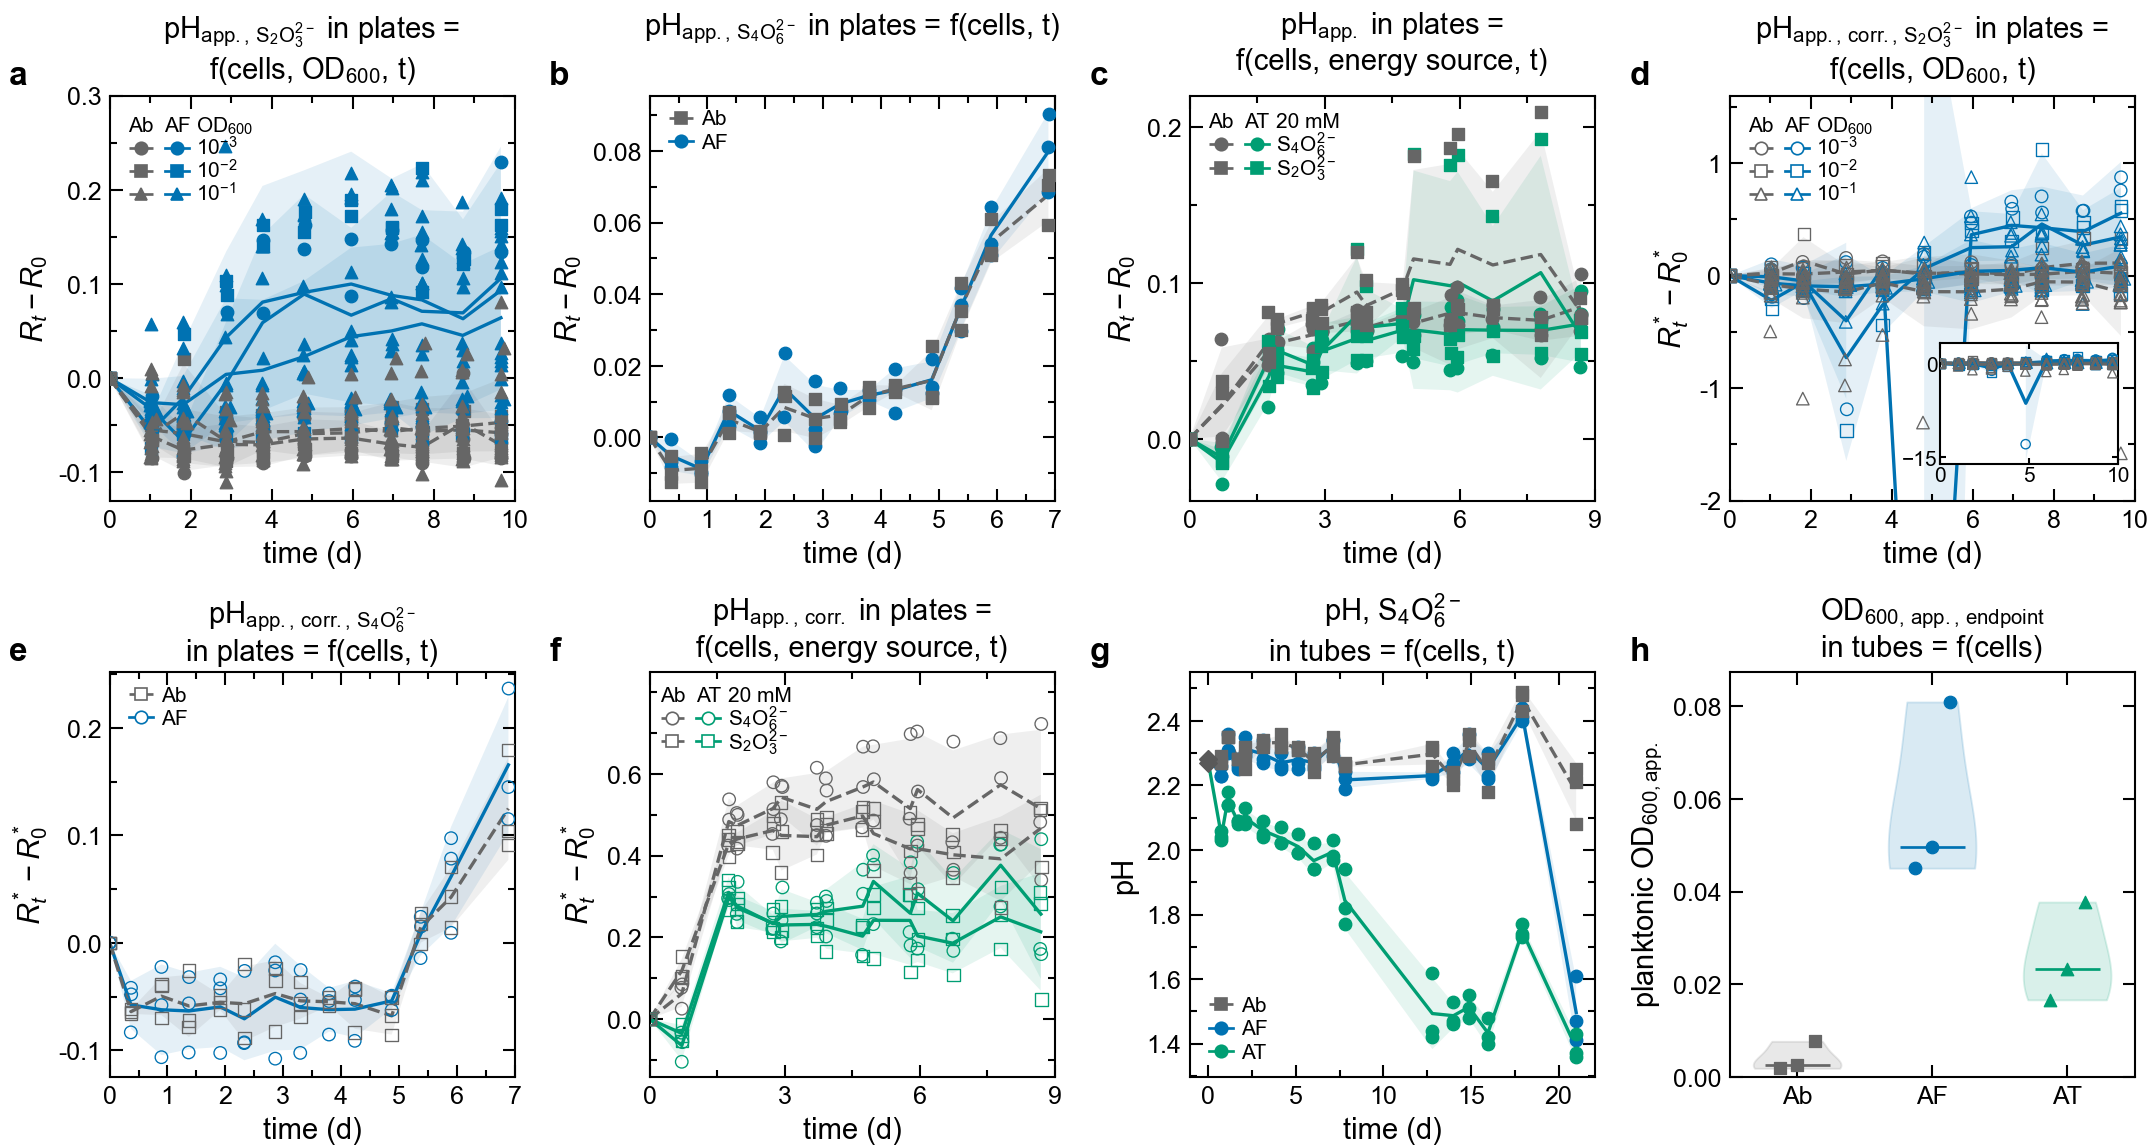

The table this chart was drawn from, first rows:
figure, panel, view, series, mark, group, index, observation, x_axis, y_axis, x, y, lower_y, upper_y, x_category, y_category, value, in_view
8, a, main, AF | OD 0.001 | AF_2026-05-29 | raw_R545…, interval band, 1, 1, , time (d), $R_t-R_0$, 0.0, , 0.0, 0.0, , , , True
8, a, main, AF | OD 0.001 | AF_2026-05-29 | raw_R545…, interval band, 1, 2, , time (d), $R_t-R_0$, 1.034, , -0.04771, -0.01796, , , , True
8, a, main, AF | OD 0.001 | AF_2026-05-29 | raw_R545…, interval band, 1, 3, , time (d), $R_t-R_0$, 1.815, , -0.08047, -0.05323, , , , True
8, a, main, AF | OD 0.001 | AF_2026-05-29 | raw_R545…, interval band, 1, 4, , time (d), $R_t-R_0$, 2.879, , -0.07023, 0.06038, , , , True
8, a, main, AF | OD 0.001 | AF_2026-05-29 | raw_R545…, interval band, 1, 5, , time (d), $R_t-R_0$, 3.777, , -0.03446, 0.1523, , , , True
8, a, main, AF | OD 0.001 | AF_2026-05-29 | raw_R545…, interval band, 1, 6, , time (d), $R_t-R_0$, 4.803, , -0.01648, 0.1951, , , , True
8, a, main, AF | OD 0.001 | AF_2026-05-29 | raw_R545…, interval band, 1, 7, , time (d), $R_t-R_0$, 5.966, , -0.02588, 0.1597, , , , True
8, a, main, AF | OD 0.001 | AF_2026-05-29 | raw_R545…, interval band, 1, 8, , time (d), $R_t-R_0$, 6.964, , -0.02908, 0.198, , , , True
8, a, main, AF | OD 0.001 | AF_2026-05-29 | raw_R545…, interval band, 1, 9, , time (d), $R_t-R_0$, 7.71, , -0.03634, 0.1784, , , , True
8, a, main, AF | OD 0.001 | AF_2026-05-29 | raw_R545…, interval band, 1, 10, , time (d), $R_t-R_0$, 8.725, , -0.03812, 0.1768, , , , True
8, a, main, AF | OD 0.001 | AF_2026-05-29 | raw_R545…, interval band, 1, 11, , time (d), $R_t-R_0$, 9.661, , -0.03367, 0.2458, , , , True
8, a, main, AF | OD 0.001 | AF_2026-05-29 | raw_R545…, line, 2, 1, , time (d), $R_t-R_0$, 0.0, 0.0, , , , , , True
8, a, main, AF | OD 0.001 | AF_2026-05-29 | raw_R545…, line, 2, 2, , time (d), $R_t-R_0$, 1.034, -0.03283, , , , , , True
8, a, main, AF | OD 0.001 | AF_2026-05-29 | raw_R545…, line, 2, 3, , time (d), $R_t-R_0$, 1.815, -0.06685, , , , , , True
8, a, main, AF | OD 0.001 | AF_2026-05-29 | raw_R545…, line, 2, 4, , time (d), $R_t-R_0$, 2.879, -0.004924, , , , , , True
8, a, main, AF | OD 0.001 | AF_2026-05-29 | raw_R545…, line, 2, 5, , time (d), $R_t-R_0$, 3.777, 0.05894, , , , , , True
8, a, main, AF | OD 0.001 | AF_2026-05-29 | raw_R545…, line, 2, 6, , time (d), $R_t-R_0$, 4.803, 0.08929, , , , , , True
8, a, main, AF | OD 0.001 | AF_2026-05-29 | raw_R545…, line, 2, 7, , time (d), $R_t-R_0$, 5.966, 0.0669, , , , , , True
8, a, main, AF | OD 0.001 | AF_2026-05-29 | raw_R545…, line, 2, 8, , time (d), $R_t-R_0$, 6.964, 0.08445, , , , , , True
8, a, main, AF | OD 0.001 | AF_2026-05-29 | raw_R545…, line, 2, 9, , time (d), $R_t-R_0$, 7.71, 0.07103, , , , , , True
8, a, main, AF | OD 0.001 | AF_2026-05-29 | raw_R545…, line, 2, 10, , time (d), $R_t-R_0$, 8.725, 0.06935, , , , , , True
8, a, main, AF | OD 0.001 | AF_2026-05-29 | raw_R545…, line, 2, 11, , time (d), $R_t-R_0$, 9.661, 0.1061, , , , , , True
8, a, main, AF | OD 0.001 | AF_2026-05-29 | raw_R545…, point, 3, 1, HT2-69-A, time (d), $R_t-R_0$, 0.0, 0.0, , , , , , True
8, a, main, AF | OD 0.001 | AF_2026-05-29 | raw_R545…, point, 3, 2, HT2-69-A, time (d), $R_t-R_0$, 1.024, -0.0482, , , , , , True
8, a, main, AF | OD 0.001 | AF_2026-05-29 | raw_R545…, point, 3, 3, HT2-69-A, time (d), $R_t-R_0$, 1.81, -0.08256, , , , , , True
8, a, main, AF | OD 0.001 | AF_2026-05-29 | raw_R545…, point, 3, 4, HT2-69-A, time (d), $R_t-R_0$, 2.869, -0.04303, , , , , , True
8, a, main, AF | OD 0.001 | AF_2026-05-29 | raw_R545…, point, 3, 5, HT2-69-A, time (d), $R_t-R_0$, 3.776, 0.06922, , , , , , True
8, a, main, AF | OD 0.001 | AF_2026-05-29 | raw_R545…, point, 3, 6, HT2-69-A, time (d), $R_t-R_0$, 4.794, 0.1373, , , , , , True
8, a, main, AF | OD 0.001 | AF_2026-05-29 | raw_R545…, point, 3, 7, HT2-69-A, time (d), $R_t-R_0$, 5.958, 0.0876, , , , , , True
8, a, main, AF | OD 0.001 | AF_2026-05-29 | raw_R545…, point, 3, 8, HT2-69-A, time (d), $R_t-R_0$, 6.955, 0.1422, , , , , , True
8, a, main, AF | OD 0.001 | AF_2026-05-29 | raw_R545…, point, 3, 9, HT2-69-A, time (d), $R_t-R_0$, 7.704, 0.1178, , , , , , True
8, a, main, AF | OD 0.001 | AF_2026-05-29 | raw_R545…, point, 3, 10, HT2-69-A, time (d), $R_t-R_0$, 8.715, 0.1287, , , , , , True
8, a, main, AF | OD 0.001 | AF_2026-05-29 | raw_R545…, point, 3, 11, HT2-69-A, time (d), $R_t-R_0$, 9.655, 0.1343, , , , , , True
8, a, main, AF | OD 0.001 | AF_2026-05-29 | raw_R545…, point, 3, 12, HT3-69-A, time (d), $R_t-R_0$, 0.0, 0.0, , , , , , True
8, a, main, AF | OD 0.001 | AF_2026-05-29 | raw_R545…, point, 3, 13, HT3-69-A, time (d), $R_t-R_0$, 1.03, -0.0318, , , , , , True
8, a, main, AF | OD 0.001 | AF_2026-05-29 | raw_R545…, point, 3, 14, HT3-69-A, time (d), $R_t-R_0$, 1.803, -0.05847, , , , , , True
8, a, main, AF | OD 0.001 | AF_2026-05-29 | raw_R545…, point, 3, 15, HT3-69-A, time (d), $R_t-R_0$, 2.875, -0.04222, , , , , , True
8, a, main, AF | OD 0.001 | AF_2026-05-29 | raw_R545…, point, 3, 16, HT3-69-A, time (d), $R_t-R_0$, 3.778, -0.03917, , , , , , True
8, a, main, AF | OD 0.001 | AF_2026-05-29 | raw_R545…, point, 3, 17, HT3-69-A, time (d), $R_t-R_0$, 4.799, -0.03197, , , , , , True
8, a, main, AF | OD 0.001 | AF_2026-05-29 | raw_R545…, point, 3, 18, HT3-69-A, time (d), $R_t-R_0$, 5.968, -0.03449, , , , , , True
8, a, main, AF | OD 0.001 | AF_2026-05-29 | raw_R545…, point, 3, 19, HT3-69-A, time (d), $R_t-R_0$, 6.959, -0.04635, , , , , , True
8, a, main, AF | OD 0.001 | AF_2026-05-29 | raw_R545…, point, 3, 20, HT3-69-A, time (d), $R_t-R_0$, 7.712, -0.05179, , , , , , True
8, a, main, AF | OD 0.001 | AF_2026-05-29 | raw_R545…, point, 3, 21, HT3-69-A, time (d), $R_t-R_0$, 8.721, -0.05471, , , , , , True
8, a, main, AF | OD 0.001 | AF_2026-05-29 | raw_R545…, point, 3, 22, HT3-69-A, time (d), $R_t-R_0$, 9.662, -0.04562, , , , , , True
8, a, main, AF | OD 0.001 | AF_2026-05-29 | raw_R545…, point, 3, 23, HT4-69-A, time (d), $R_t-R_0$, 0.0, 0.0, , , , , , True
8, a, main, AF | OD 0.001 | AF_2026-05-29 | raw_R545…, point, 3, 24, HT4-69-A, time (d), $R_t-R_0$, 1.048, -0.0185, , , , , , True
8, a, main, AF | OD 0.001 | AF_2026-05-29 | raw_R545…, point, 3, 25, HT4-69-A, time (d), $R_t-R_0$, 1.831, -0.05951, , , , , , True
8, a, main, AF | OD 0.001 | AF_2026-05-29 | raw_R545…, point, 3, 26, HT4-69-A, time (d), $R_t-R_0$, 2.893, 0.07048, , , , , , True
8, a, main, AF | OD 0.001 | AF_2026-05-29 | raw_R545…, point, 3, 27, HT4-69-A, time (d), $R_t-R_0$, 3.779, 0.1468, , , , , , True
8, a, main, AF | OD 0.001 | AF_2026-05-29 | raw_R545…, point, 3, 28, HT4-69-A, time (d), $R_t-R_0$, 4.817, 0.1626, , , , , , True
8, a, main, AF | OD 0.001 | AF_2026-05-29 | raw_R545…, point, 3, 29, HT4-69-A, time (d), $R_t-R_0$, 5.972, 0.1476, , , , , , True
8, a, main, AF | OD 0.001 | AF_2026-05-29 | raw_R545…, point, 3, 30, HT4-69-A, time (d), $R_t-R_0$, 6.978, 0.1574, , , , , , True
8, a, main, AF | OD 0.001 | AF_2026-05-29 | raw_R545…, point, 3, 31, HT4-69-A, time (d), $R_t-R_0$, 7.715, 0.1471, , , , , , True
8, a, main, AF | OD 0.001 | AF_2026-05-29 | raw_R545…, point, 3, 32, HT4-69-A, time (d), $R_t-R_0$, 8.738, 0.134, , , , , , True
8, a, main, AF | OD 0.001 | AF_2026-05-29 | raw_R545…, point, 3, 33, HT4-69-A, time (d), $R_t-R_0$, 9.666, 0.2296, , , , , , True
8, a, main, Ab | OD 0.001 | AF_2026-05-29 | raw_R545…, interval band, 4, 1, , time (d), $R_t-R_0$, 0.0, , 0.0, 0.0, , , , True
8, a, main, Ab | OD 0.001 | AF_2026-05-29 | raw_R545…, interval band, 4, 2, , time (d), $R_t-R_0$, 1.034, , -0.08164, -0.04155, , , , True
8, a, main, Ab | OD 0.001 | AF_2026-05-29 | raw_R545…, interval band, 4, 3, , time (d), $R_t-R_0$, 1.815, , -0.09851, -0.05414, , , , True
8, a, main, Ab | OD 0.001 | AF_2026-05-29 | raw_R545…, interval band, 4, 4, , time (d), $R_t-R_0$, 2.879, , -0.09241, -0.04831, , , , True
8, a, main, Ab | OD 0.001 | AF_2026-05-29 | raw_R545…, interval band, 4, 5, , time (d), $R_t-R_0$, 3.777, , -0.08992, -0.05154, , , , True
... 3,023 more rows
